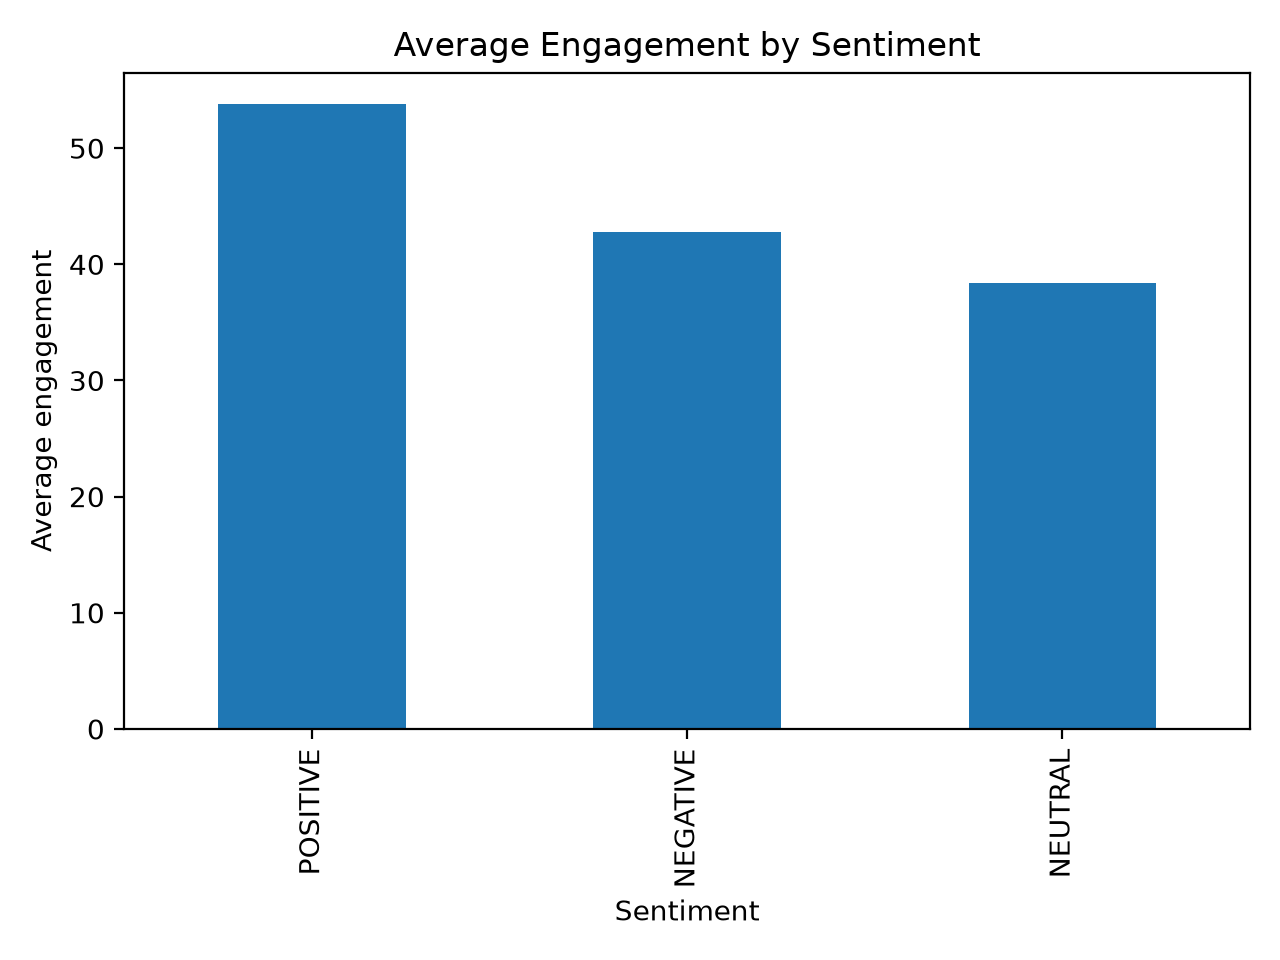

Data behind this chart, as committed beside it:
sentiment, Posts, Average_Likes, Average_Shares, Average_Comments, Average_Engagement
POSITIVE, 879, 41.97, 7.89, 3.95, 53.81
NEGATIVE, 636, 33.5, 6.16, 3.15, 42.81
NEUTRAL, 652, 30.22, 5.37, 2.81, 38.41
